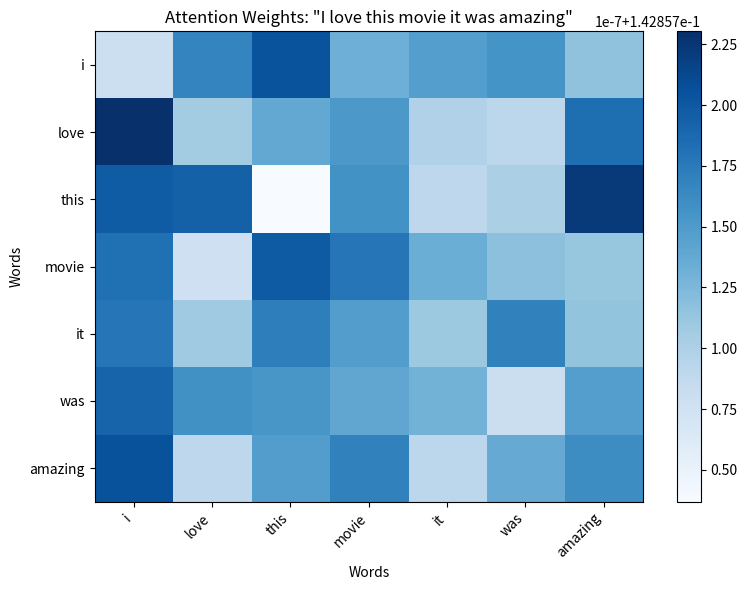
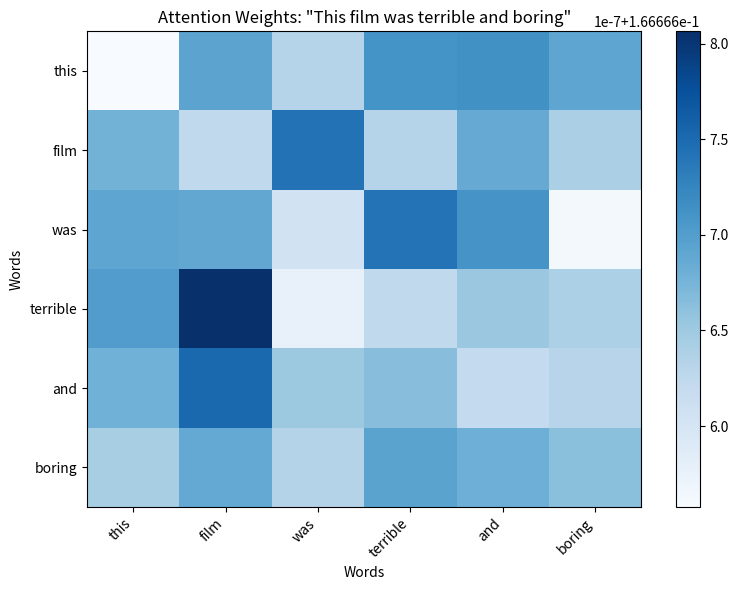
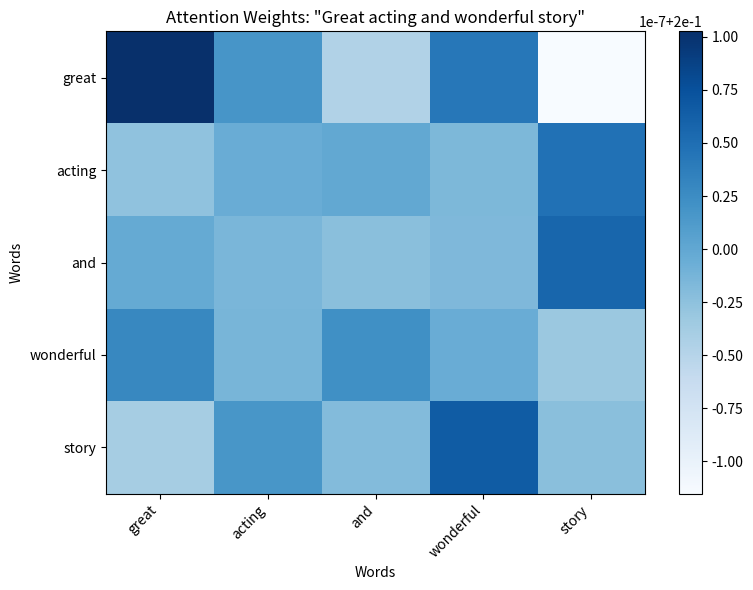
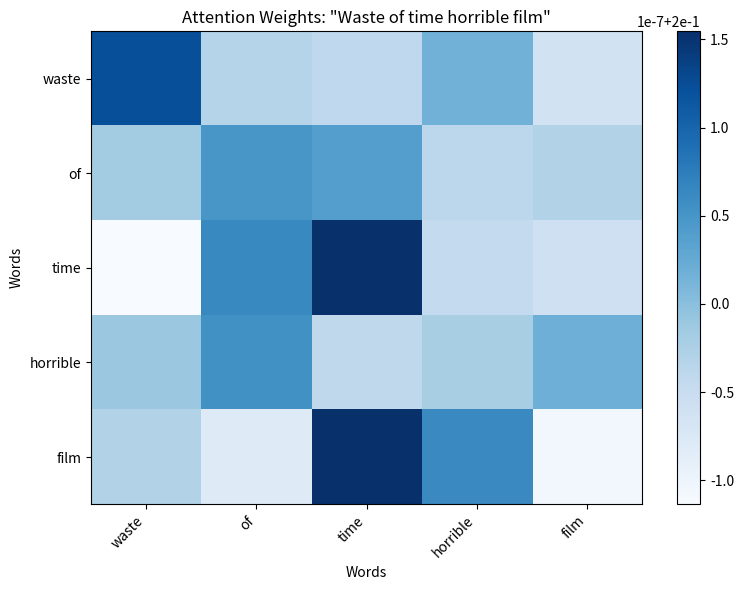
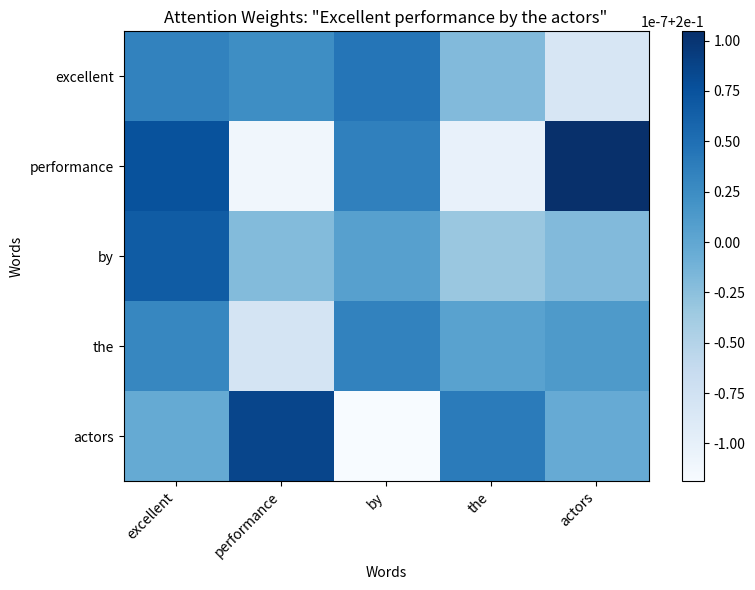
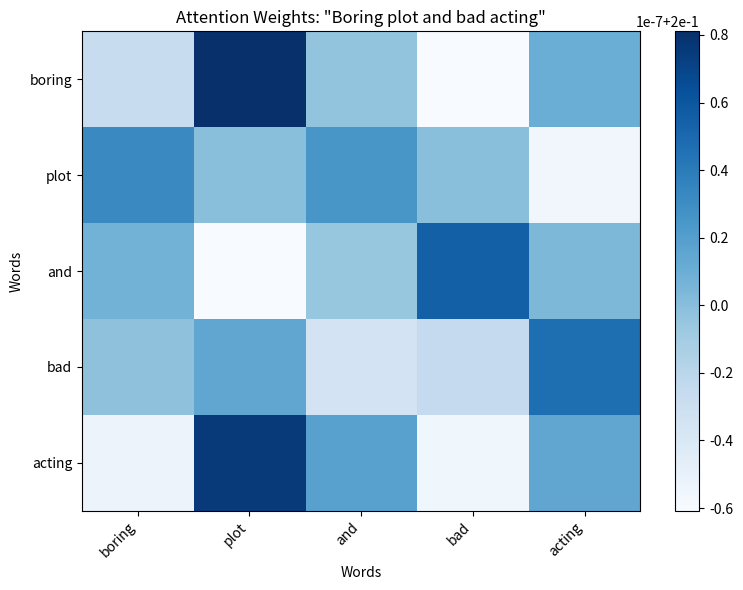

Source code (Python) for these figures, in order:
"""
Text Classification with Attention
"""
import numpy as np
import matplotlib.pyplot as plt
from typing import List, Tuple

class AttentionTextClassifier:
    """
    Simple text classifier using attention mechanisms
    """
    
    def __init__(self, vocab_size: int, num_classes: int, hidden_dim: int = 64):
        self.vocab_size = vocab_size
        self.num_classes = num_classes
        self.hidden_dim = hidden_dim
        
        # Initialize weights
        self.embedding_dim = 32
        self.embeddings = np.random.randn(vocab_size, self.embedding_dim) * 0.01
        
        # Attention weights
        self.W_q = np.random.randn(self.embedding_dim, hidden_dim) * 0.01
        self.W_k = np.random.randn(self.embedding_dim, hidden_dim) * 0.01
        self.W_v = np.random.randn(self.embedding_dim, hidden_dim) * 0.01
        
        # Classification weights
        self.W_classifier = np.random.randn(hidden_dim, num_classes) * 0.01
        self.b_classifier = np.zeros((num_classes,))
        
    def forward(self, text_indices: List[int]) -> Tuple[np.ndarray, np.ndarray]:
        """
        Forward pass for text classification with attention
        
        Args:
            text_indices: List of word indices
            
        Returns:
            Tuple of (predictions, attention_weights)
        """
        # Get embeddings
        embeddings = self.embeddings[text_indices]  # (seq_len, embedding_dim)
        
        # Apply attention
        Q = np.dot(embeddings, self.W_q)  # (seq_len, hidden_dim)
        K = np.dot(embeddings, self.W_k)  # (seq_len, hidden_dim)
        V = np.dot(embeddings, self.W_v)  # (seq_len, hidden_dim)
        
        # Compute attention scores
        scores = np.dot(Q, K.T) / np.sqrt(self.hidden_dim)  # (seq_len, seq_len)
        attention_weights = self.softmax(scores)  # (seq_len, seq_len)
        
        # Apply attention to values
        attended = np.dot(attention_weights, V)  # (seq_len, hidden_dim)
        
        # Global average pooling
        pooled = np.mean(attended, axis=0)  # (hidden_dim,)
        
        # Classification
        logits = np.dot(pooled, self.W_classifier) + self.b_classifier
        predictions = self.softmax(logits)
        
        return predictions, attention_weights
    
    def softmax(self, x: np.ndarray) -> np.ndarray:
        """Compute softmax function"""
        exp_x = np.exp(x - np.max(x, axis=-1, keepdims=True))
        return exp_x / np.sum(exp_x, axis=-1, keepdims=True)

def test_text_classification():
    """Test attention-based text classification"""
    print("📚 Testing Attention-Based Text Classification")
    print("=" * 60)
    
    # Sample data
    texts = [
        "I love this movie it was amazing",
        "This film was terrible and boring", 
        "Great acting and wonderful story",
        "Waste of time horrible film",
        "Excellent performance by the actors",
        "Boring plot and bad acting"
    ]
    
    labels = [1, 0, 1, 0, 1, 0]  # 1 = positive, 0 = negative
    
    # Create vocabulary
    all_words = set()
    for text in texts:
        all_words.update(text.lower().split())
    
    vocab = {word: idx for idx, word in enumerate(sorted(all_words))}
    vocab_size = len(vocab)
    
    print(f"Vocabulary size: {vocab_size}")
    print(f"Number of classes: 2 (positive/negative)")
    
    # Create classifier
    classifier = AttentionTextClassifier(vocab_size=vocab_size, num_classes=2)
    
    # Test on each text
    for i, (text, label) in enumerate(zip(texts, labels)):
        print(f"\n🔢 Text {i+1}: '{text}'")
        print(f"   True label: {'Positive' if label == 1 else 'Negative'}")
        
        # Convert text to indices
        words = text.lower().split()
        indices = [vocab.get(word, 0) for word in words]
        
        # Get predictions and attention
        predictions, attention_weights = classifier.forward(indices)
        
        predicted_label = np.argmax(predictions)
        confidence = np.max(predictions)
        
        print(f"   Predicted: {'Positive' if predicted_label == 1 else 'Negative'} (confidence: {confidence:.3f})")
        print(f"   Attention weights shape: {attention_weights.shape}")
        
        # Visualize attention
        plt.figure(figsize=(8, 6))
        im = plt.imshow(attention_weights, cmap='Blues', aspect='auto')
        plt.colorbar(im)
        
        plt.xticks(range(len(words)), words, rotation=45, ha='right')
        plt.yticks(range(len(words)), words)
        plt.title(f'Attention Weights: "{text}"')
        plt.xlabel('Words')
        plt.ylabel('Words')
        
        plt.tight_layout()
        plt.savefig(f'attention_classification_text_{i+1}.png', dpi=300, bbox_inches='tight')
        plt.close()
        
        print(f"   📊 Visualization saved: attention_classification_text_{i+1}.png")

if __name__ == "__main__":
    test_text_classification() 
